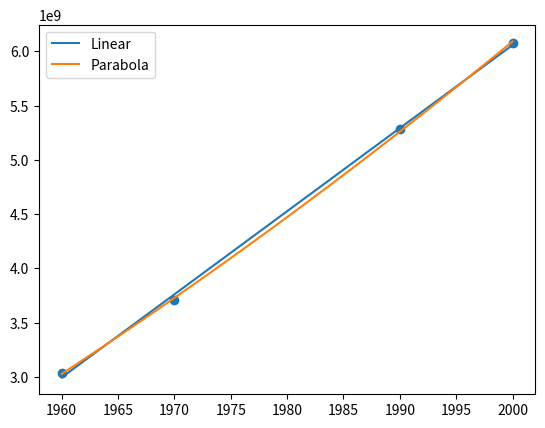

Generate this figure with matplotlib:
import numpy as np
import matplotlib.pyplot as plt


def least_squares(A, b):
    A_t = np.transpose(A)
    return np.linalg.solve(A_t @ A, A_t @ b)


def rsme(A, b, x):
    return np.linalg.norm(b - A @ x) / (len(b) ** (1 / 2))


if __name__ == '__main__':
    A = np.array([1, 1960, 1, 1970, 1, 1990, 1, 2000]).reshape(-1, 2)
    b = np.array([3039585530, 3707475887, 5281653820, 6079603571])
    x_approx_a = least_squares(A, b)
    linear_model = lambda c, t: c[0] + c[1] * t
    print("Task a:")
    print(x_approx_a)
    print(rsme(A, b, x_approx_a))
    print(f"Linearly estimated value for 1980: {linear_model(x_approx_a, 1980)}")

    A = np.insert(A, 2, A[:, 1] ** 2, axis=1)
    x_approx_b = least_squares(A, b)
    parabola_model = lambda c, t: c[0] + c[1] * t + c[2] * t ** 2
    print("\n\nTask b:")
    print(x_approx_b)
    print(rsme(A, b, x_approx_b))
    print(f"Parabola estimated value for 1980: {parabola_model(x_approx_b, 1980)}")

    plt.scatter(A[:,1], b)
    linspace = np.linspace(np.min(A[:,1]), np.max(A[:,1]))
    plt.plot(linspace, [linear_model(x_approx_a, t) for t in linspace], label="Linear")
    plt.plot(linspace, [parabola_model(x_approx_b, t) for t in linspace], label="Parabola")
    plt.legend()
    plt.show()